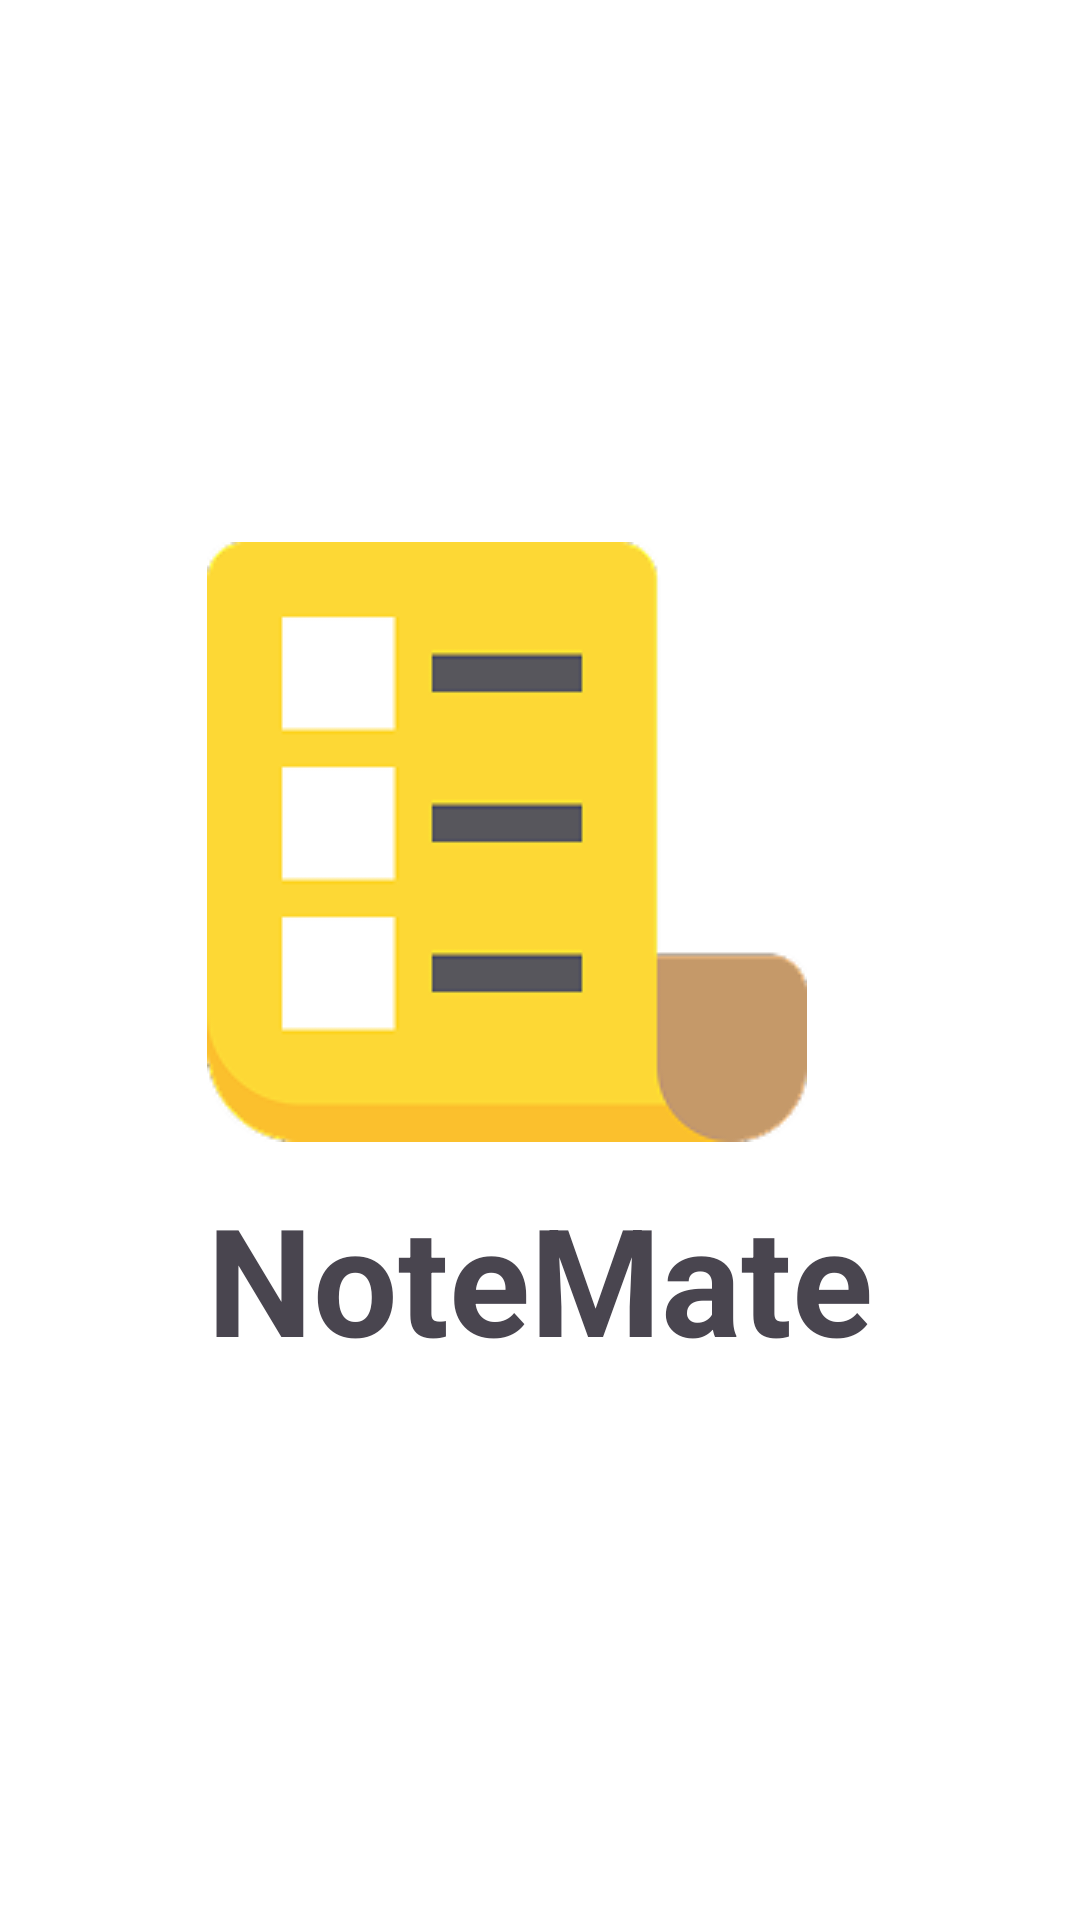

The Android layout XML behind this screen, and the referenced resources:
<!-- AndroidManifest.xml: application theme Theme.NoteMate -->
<!-- res/layout/activity_splash.xml -->
<?xml version="1.0" encoding="utf-8"?>
<RelativeLayout xmlns:android="http://schemas.android.com/apk/res/android"
    android:layout_width="match_parent"
    android:layout_height="match_parent"
    android:gravity="center"
    android:background="#FFFFFF">

    <ImageView
        android:id="@+id/logo"
        android:src="@drawable/logoapk"
        android:layout_width="200dp"
        android:layout_height="200dp" />

    <TextView
        android:layout_width="wrap_content"
        android:layout_height="wrap_content"
        android:layout_below="@id/logo"
        android:layout_marginTop="12dp"
        android:text="NoteMate"
        android:textSize="50sp"
        android:textStyle="bold" />
</RelativeLayout>
<!-- resources referenced by this layout -->
<resources>
  <!-- drawable logoapk: png bitmap (drawable, 4151 bytes) -->
  <style name="Theme.NoteMate" parent="Base.Theme.NoteMate" />
  <style name="Base.Theme.NoteMate" parent="Theme.Material3.DayNight.NoActionBar">
          
          
      </style>
</resources>
